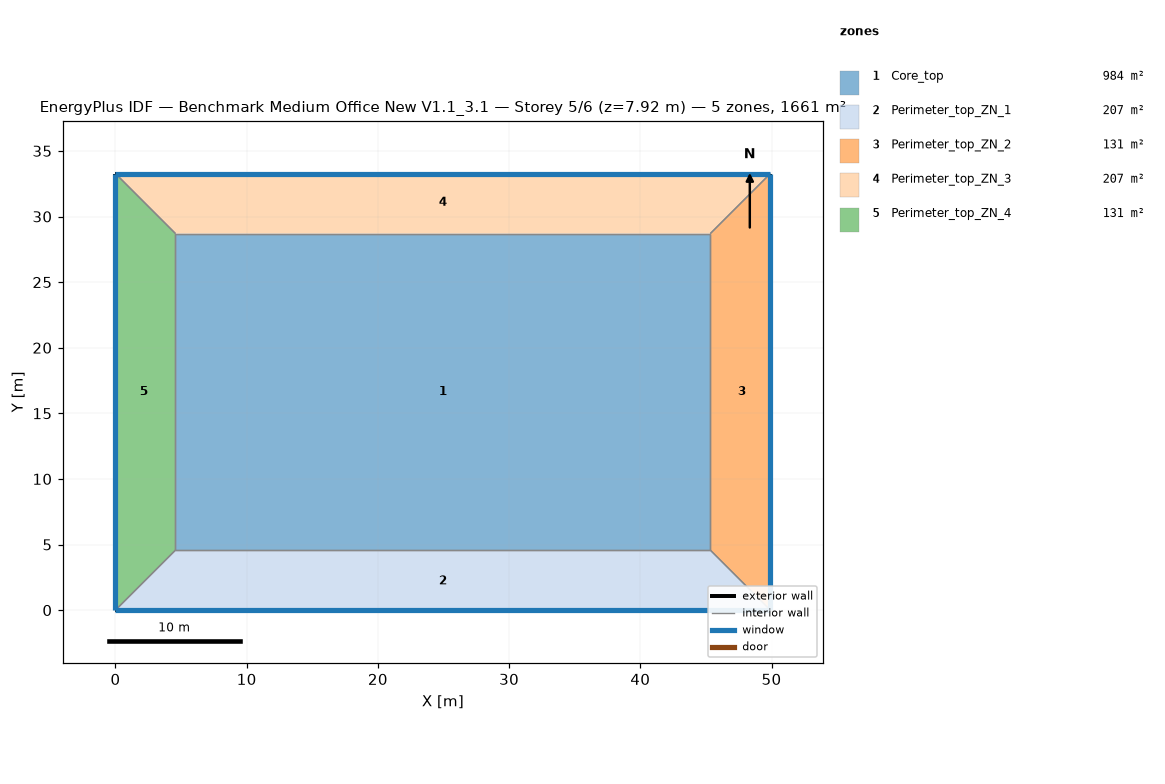
=== STOREY PLAN SPEC (per zone: floor XY polygon, exterior-wall plan segments, windows/doors) ===
zone 1: Core_top  (983.5 m²)
  floor: (45.34, 28.70) (45.34, 4.57) (4.57, 4.57) (4.57, 28.70)
  interior walls: 4
zone 2: Perimeter_top_ZN_1  (207.3 m²)
  floor: (0.00, 0.00) (4.57, 4.57) (45.34, 4.57) (49.91, 0.00)
  exterior wall: (0.00, 0.00) – (49.91, 0.00)  [49.9 m]
    window: (0.00, 0.00) – (49.91, 0.00)  [65.3 m²]
  interior walls: 3
zone 3: Perimeter_top_ZN_2  (131.3 m²)
  floor: (49.91, 0.00) (45.34, 4.57) (45.34, 28.70) (49.91, 33.27)
  exterior wall: (49.91, 0.00) – (49.91, 33.27)  [33.3 m]
    window: (49.91, 0.00) – (49.91, 33.27)  [43.5 m²]
  interior walls: 3
zone 4: Perimeter_top_ZN_3  (207.3 m²)
  floor: (49.91, 33.27) (45.34, 28.70) (4.57, 28.70) (0.00, 33.27)
  exterior wall: (49.91, 33.27) – (0.00, 33.27)  [49.9 m]
    window: (49.91, 33.27) – (0.00, 33.27)  [65.3 m²]
  interior walls: 3
zone 5: Perimeter_top_ZN_4  (131.3 m²)
  floor: (0.00, 33.27) (4.57, 28.70) (4.57, 4.57) (0.00, 0.00)
  exterior wall: (0.00, 33.27) – (0.00, 0.00)  [33.3 m]
    window: (0.00, 33.27) – (0.00, 0.00)  [43.5 m²]
  interior walls: 3

=== DERIVED (storey summary) ===
Building: Benchmark Medium Office New V1.1_3.1
Storey: 5 of 6  (floor level z = 7.92 m)
Storey gross floor area: 1660.7 m²
Zones on this storey: 5
  - Core_top: floor 983.5 m²
  - Perimeter_top_ZN_1: floor 207.3 m²; exterior wall 49.9 m (136.9 m²); 1 window(s) 65.3 m²; WWR 47.7%
  - Perimeter_top_ZN_2: floor 131.3 m²; exterior wall 33.3 m (91.3 m²); 1 window(s) 43.5 m²; WWR 47.7%
  - Perimeter_top_ZN_3: floor 207.3 m²; exterior wall 49.9 m (136.9 m²); 1 window(s) 65.3 m²; WWR 47.7%
  - Perimeter_top_ZN_4: floor 131.3 m²; exterior wall 33.3 m (91.3 m²); 1 window(s) 43.5 m²; WWR 47.7%
Zone adjacency (shared interzone walls):
  - Core_top ↔ Perimeter_top_ZN_1
  - Core_top ↔ Perimeter_top_ZN_2
  - Core_top ↔ Perimeter_top_ZN_3
  - Core_top ↔ Perimeter_top_ZN_4
  - Perimeter_top_ZN_1 ↔ Perimeter_top_ZN_2
  - Perimeter_top_ZN_1 ↔ Perimeter_top_ZN_4
  - Perimeter_top_ZN_2 ↔ Perimeter_top_ZN_3
  - Perimeter_top_ZN_3 ↔ Perimeter_top_ZN_4